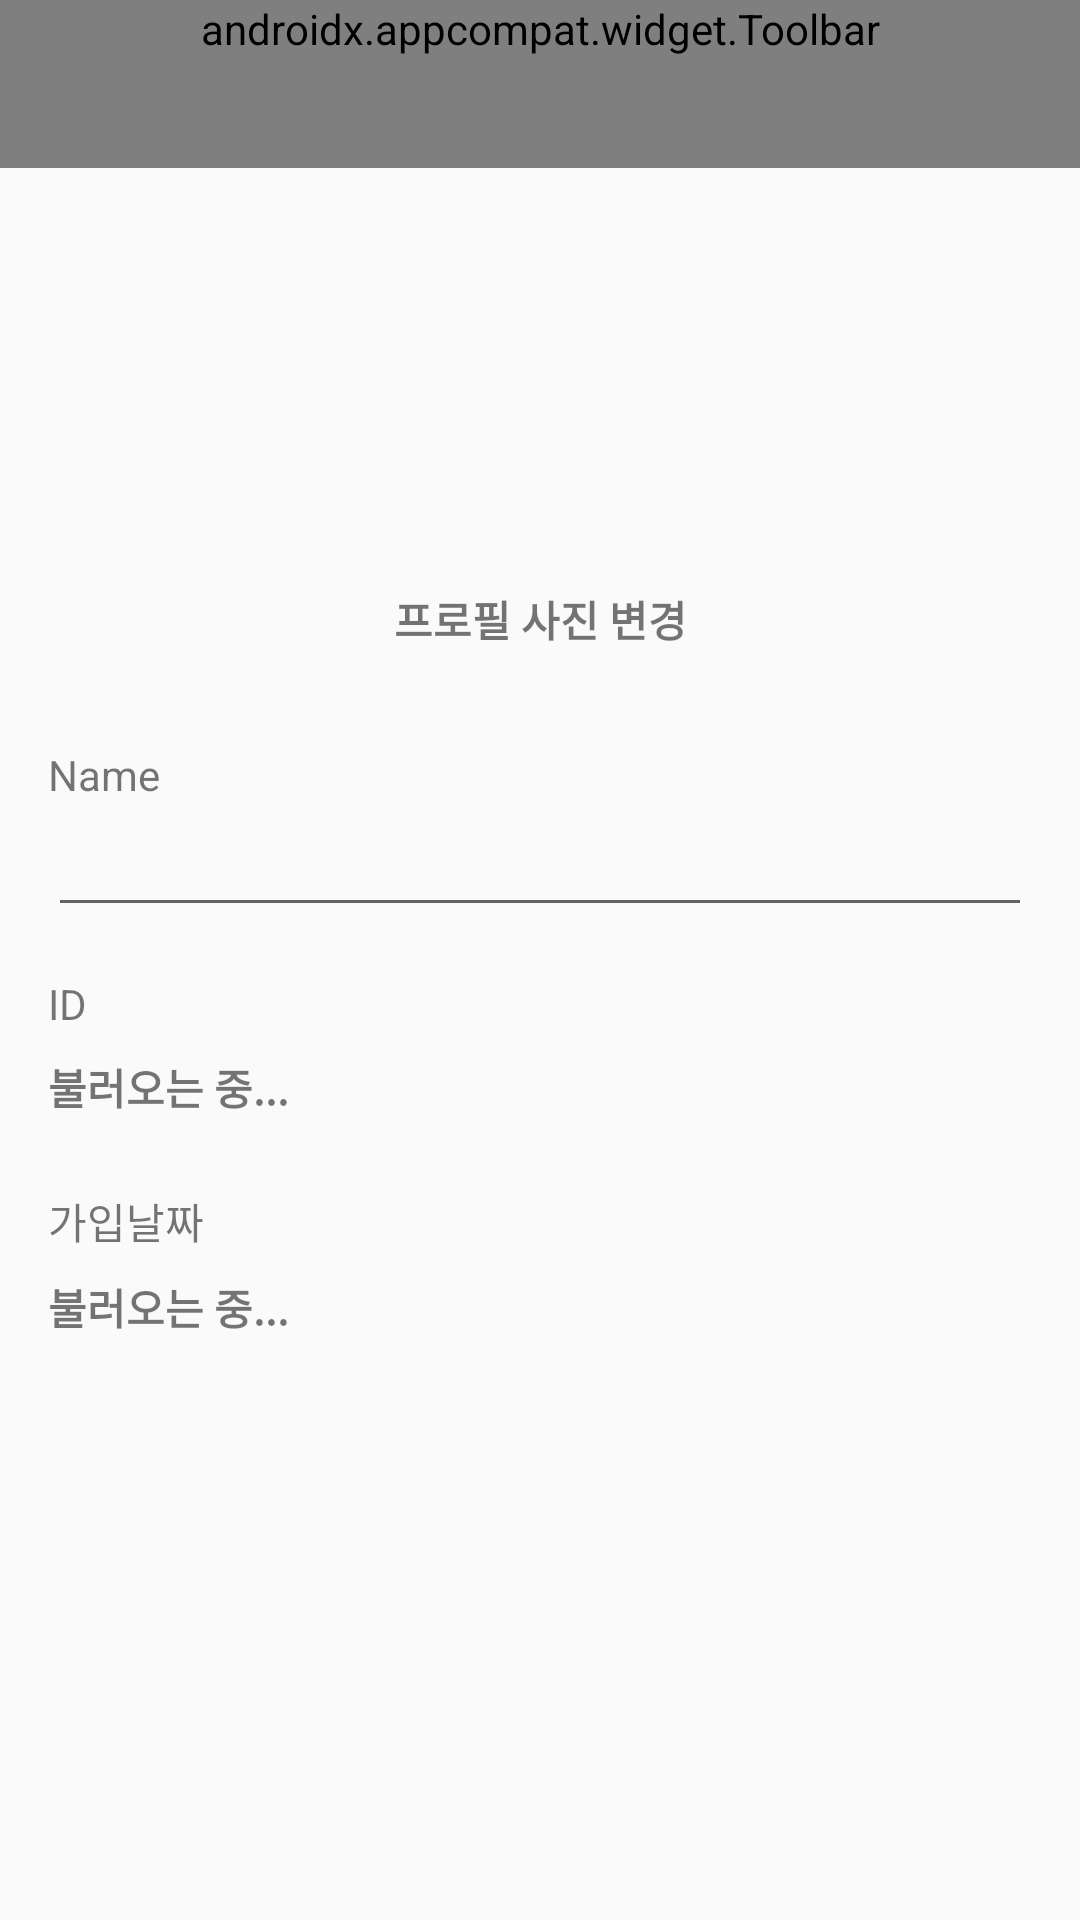

The Android layout XML behind this screen, and the referenced resources:
<!-- AndroidManifest.xml: application theme AppTheme -->
<!-- res/layout/activity_edit__profile.xml -->
<?xml version="1.0" encoding="utf-8"?>

<androidx.constraintlayout.widget.ConstraintLayout xmlns:android="http://schemas.android.com/apk/res/android"
    xmlns:app="http://schemas.android.com/apk/res-auto"
    xmlns:tools="http://schemas.android.com/tools"
    android:layout_width="match_parent"
    android:layout_height="match_parent"
    tools:context="com.example.spacekuma.activities.Edit_ProfileActivity">

    <androidx.appcompat.widget.Toolbar
        app:menu="@menu/profile_menu"
        app:contentInsetStartWithNavigation="0dp"
        app:contentInsetEnd="0dp"
        app:contentInsetLeft="0dp"
        app:contentInsetRight="0dp"
        app:contentInsetStart="0dp"
        android:id="@+id/Edit_Toolbar"
        android:layout_width="match_parent"
        android:layout_height="wrap_content"
        android:background="?attr/colorPrimary"
        android:minHeight="?attr/actionBarSize"
        android:theme="@style/ThemeOverlay.AppCompat.Dark.ActionBar"
        app:layout_constraintEnd_toEndOf="parent"
        app:layout_constraintStart_toStartOf="parent"
        app:layout_constraintTop_toTopOf="parent" />

    <androidx.constraintlayout.widget.ConstraintLayout
        android:id="@+id/Con_Edit_Pic"
        android:layout_width="100dp"
        android:layout_height="wrap_content"
        android:layout_marginTop="32dp"
        app:layout_constraintEnd_toEndOf="parent"
        app:layout_constraintStart_toStartOf="parent"
        app:layout_constraintTop_toBottomOf="@+id/Edit_Toolbar">

        <ImageView
            android:scaleType="centerCrop"
            android:id="@+id/User_Pic"
            android:layout_width="100dp"
            android:layout_height="100dp"
            app:layout_constraintEnd_toEndOf="parent"
            app:layout_constraintStart_toStartOf="parent"
            app:layout_constraintTop_toTopOf="parent"
            app:srcCompat="@drawable/user_image_circle" />

        <TextView
            android:id="@+id/Text_EditProfile"
            android:layout_width="wrap_content"
            android:layout_height="wrap_content"
            android:layout_marginTop="8dp"
            android:text="프로필 사진 변경"
            android:textStyle="bold"
            app:layout_constraintBottom_toBottomOf="parent"
            app:layout_constraintEnd_toEndOf="parent"
            app:layout_constraintStart_toStartOf="parent"
            app:layout_constraintTop_toBottomOf="@+id/User_Pic" />
    </androidx.constraintlayout.widget.ConstraintLayout>

    <EditText
        android:id="@+id/Edittext_Name"
        android:layout_width="0dp"
        android:layout_height="wrap_content"
        android:layout_marginStart="16dp"
        android:layout_marginEnd="16dp"
        android:ems="10"
        android:inputType="textPersonName"
        app:layout_constraintEnd_toEndOf="parent"
        app:layout_constraintStart_toStartOf="parent"
        app:layout_constraintTop_toBottomOf="@+id/Text_Name" />

    <TextView
        android:id="@+id/Text_Name"
        android:layout_width="wrap_content"
        android:layout_height="wrap_content"
        android:layout_marginStart="16dp"
        android:layout_marginTop="32dp"
        android:text="Name"
        app:layout_constraintStart_toStartOf="parent"
        app:layout_constraintTop_toBottomOf="@+id/Con_Edit_Pic" />

    <TextView
        android:id="@+id/Text_SignUP_Date"
        android:layout_width="wrap_content"
        android:layout_height="wrap_content"
        android:layout_marginStart="16dp"
        android:layout_marginTop="24dp"
        android:text="가입날짜"
        app:layout_constraintStart_toStartOf="parent"
        app:layout_constraintTop_toBottomOf="@+id/Text_User_ID" />

    <TextView
        android:id="@+id/Text_Date"
        android:layout_width="wrap_content"
        android:layout_height="wrap_content"
        android:layout_marginStart="16dp"
        android:layout_marginTop="8dp"
        android:text="불러오는 중..."
        android:textStyle="bold"
        app:layout_constraintStart_toStartOf="parent"
        app:layout_constraintTop_toBottomOf="@+id/Text_SignUP_Date" />

    <TextView
        android:id="@+id/Text_ID"
        android:layout_width="wrap_content"
        android:layout_height="wrap_content"
        android:layout_marginStart="16dp"
        android:layout_marginTop="16dp"
        android:text="ID"
        app:layout_constraintStart_toStartOf="parent"
        app:layout_constraintTop_toBottomOf="@+id/Edittext_Name" />

    <TextView
        android:id="@+id/Text_User_ID"
        android:layout_width="wrap_content"
        android:layout_height="wrap_content"
        android:layout_marginStart="16dp"
        android:layout_marginTop="8dp"
        android:text="불러오는 중..."
        android:textStyle="bold"
        app:layout_constraintStart_toStartOf="parent"
        app:layout_constraintTop_toBottomOf="@+id/Text_ID" />
</androidx.constraintlayout.widget.ConstraintLayout>
<!-- resources referenced by this layout -->
<resources>
  <style name="AppTheme" parent="Theme.AppCompat.Light.NoActionBar">
          
          <item name="colorPrimary">@color/colorPrimary</item>
          <item name="colorPrimaryDark">@color/colorPrimaryDark</item>
          <item name="colorAccent">@color/colorAccent</item>
      </style>
  <color name="colorPrimary">#212121</color>
  <color name="colorPrimaryDark">#000000</color>
  <color name="colorAccent">#D81B60</color>
</resources>
